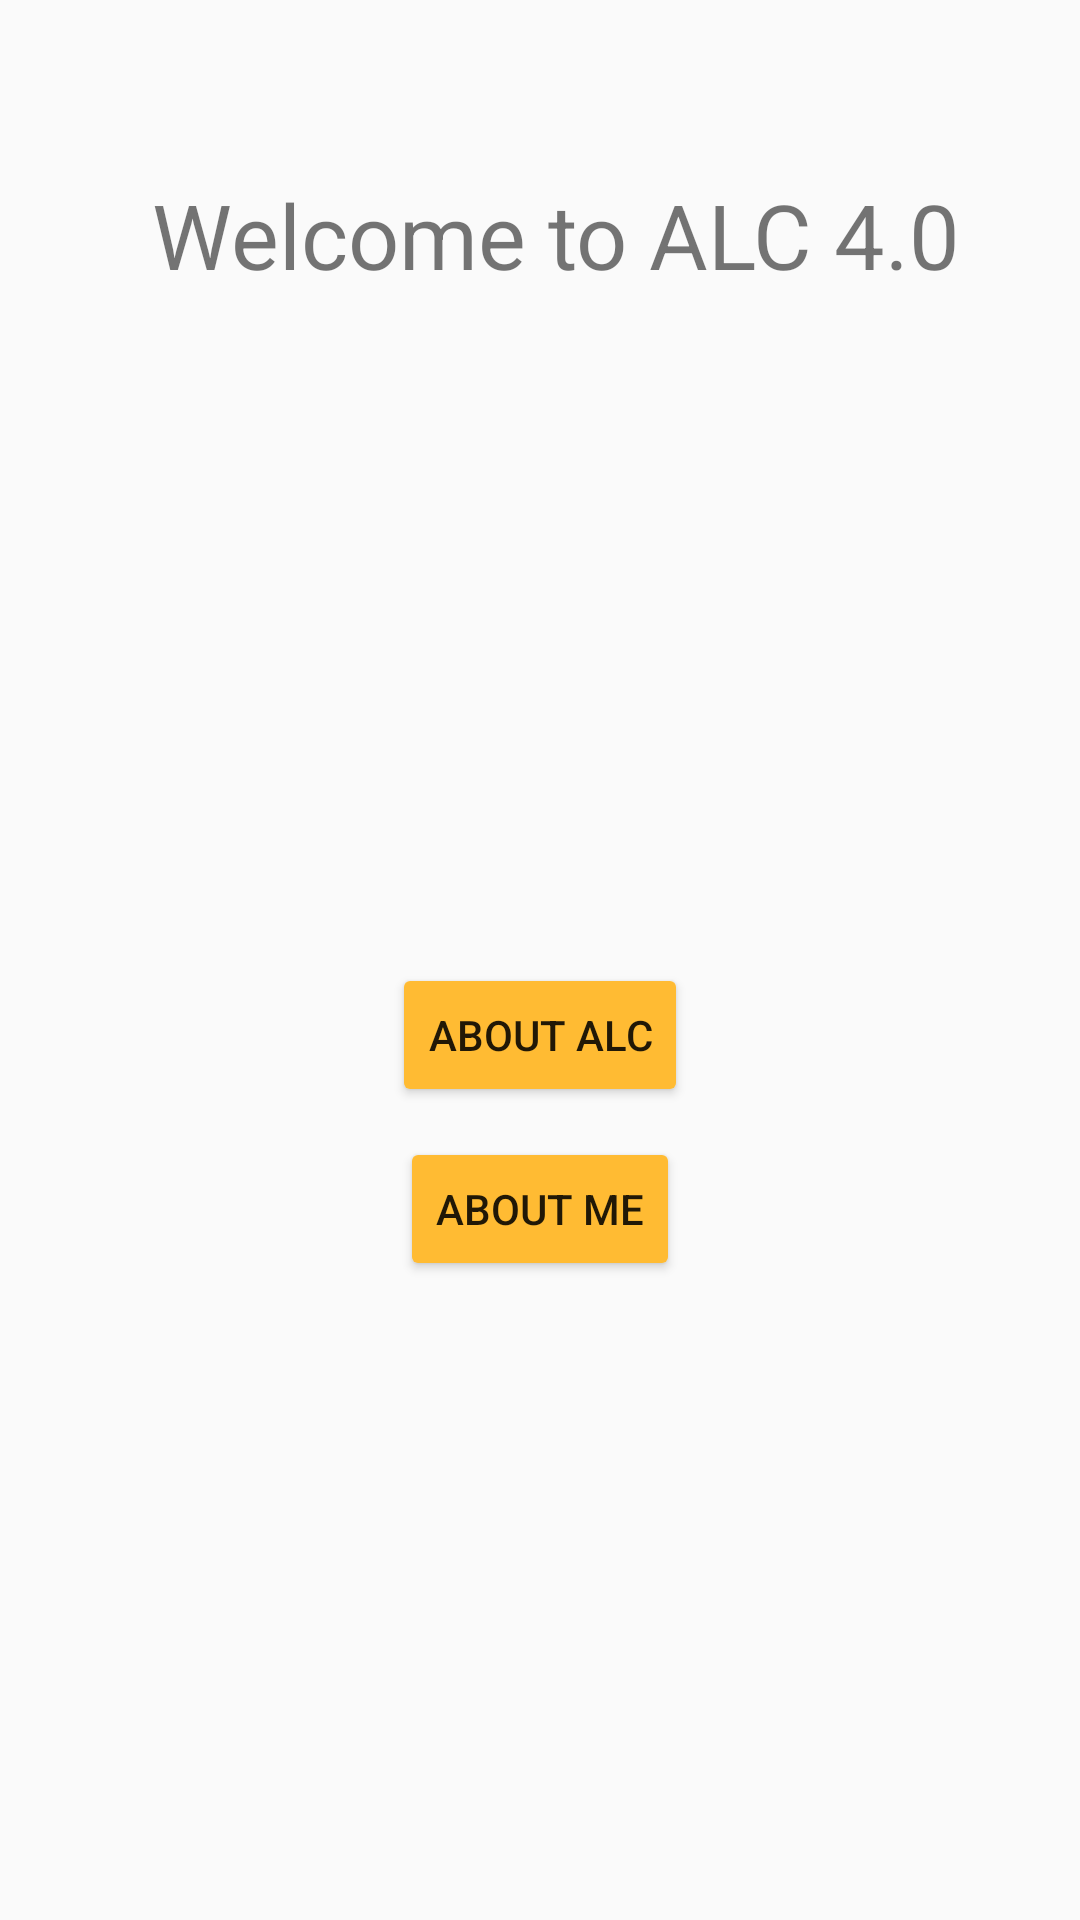

This screen was rendered from an Android layout file. Write that file and the resources it references.
<!-- AndroidManifest.xml: application theme AppTheme -->
<!-- res/layout/activity_activity.xml -->
<?xml version="1.0" encoding="utf-8"?>
<RelativeLayout xmlns:android="http://schemas.android.com/apk/res/android"
    xmlns:tools="http://schemas.android.com/tools"
    android:layout_width="match_parent"
    android:layout_height="match_parent"
    tools:context=".ActivityA"
    >

    <TextView
        android:id="@+id/textView_title"
        android:layout_width="match_parent"
        android:layout_height="wrap_content"
        android:text="@string/title"
        android:textSize="30sp"
        android:gravity="center"
        android:layout_alignParentStart="true"
        android:layout_alignParentLeft="true"
        android:layout_alignParentEnd="true"
        android:layout_alignParentRight="true"
        android:padding="10dp"
        android:paddingStart="20dp"
        android:paddingLeft="20dp"
        android:layout_marginTop="@android:dimen/app_icon_size"
        />

    <LinearLayout
        android:layout_width="match_parent"
        android:layout_height="match_parent"
        android:gravity="center"
        android:orientation="vertical"
        android:layout_below="@id/textView_title">
        <Button
            android:id="@+id/button_alc"
            android:layout_width="wrap_content"
            android:layout_height="wrap_content"
            android:text="@string/about_alc"
            android:backgroundTint="@android:color/holo_orange_light"
            android:layout_marginBottom="10dp"
            android:onClick="onViewAboutALC"
            android:layout_below="@id/textView_title"
            />


        <Button
            android:id="@+id/button_profile"
            android:layout_width="wrap_content"
            android:layout_height="wrap_content"
            android:text="@string/about_profile"
            android:backgroundTint="@android:color/holo_orange_light"
            android:onClick="onViewAboutProfile"/>
    </LinearLayout>


</RelativeLayout>
<!-- resources referenced by this layout -->
<resources>
  <string name="about_alc">ABOUT ALC</string>
  <string name="about_profile">ABOUT ME</string>
  <string name="title">Welcome to ALC 4.0</string>
  <style name="AppTheme" parent="Theme.AppCompat.Light.DarkActionBar">
          
          <item name="colorPrimary">#0000FF</item>
          <item name="colorPrimaryDark">#1E7CFC</item>
          <item name="colorAccent">#5A98EE</item>
      </style>
</resources>
